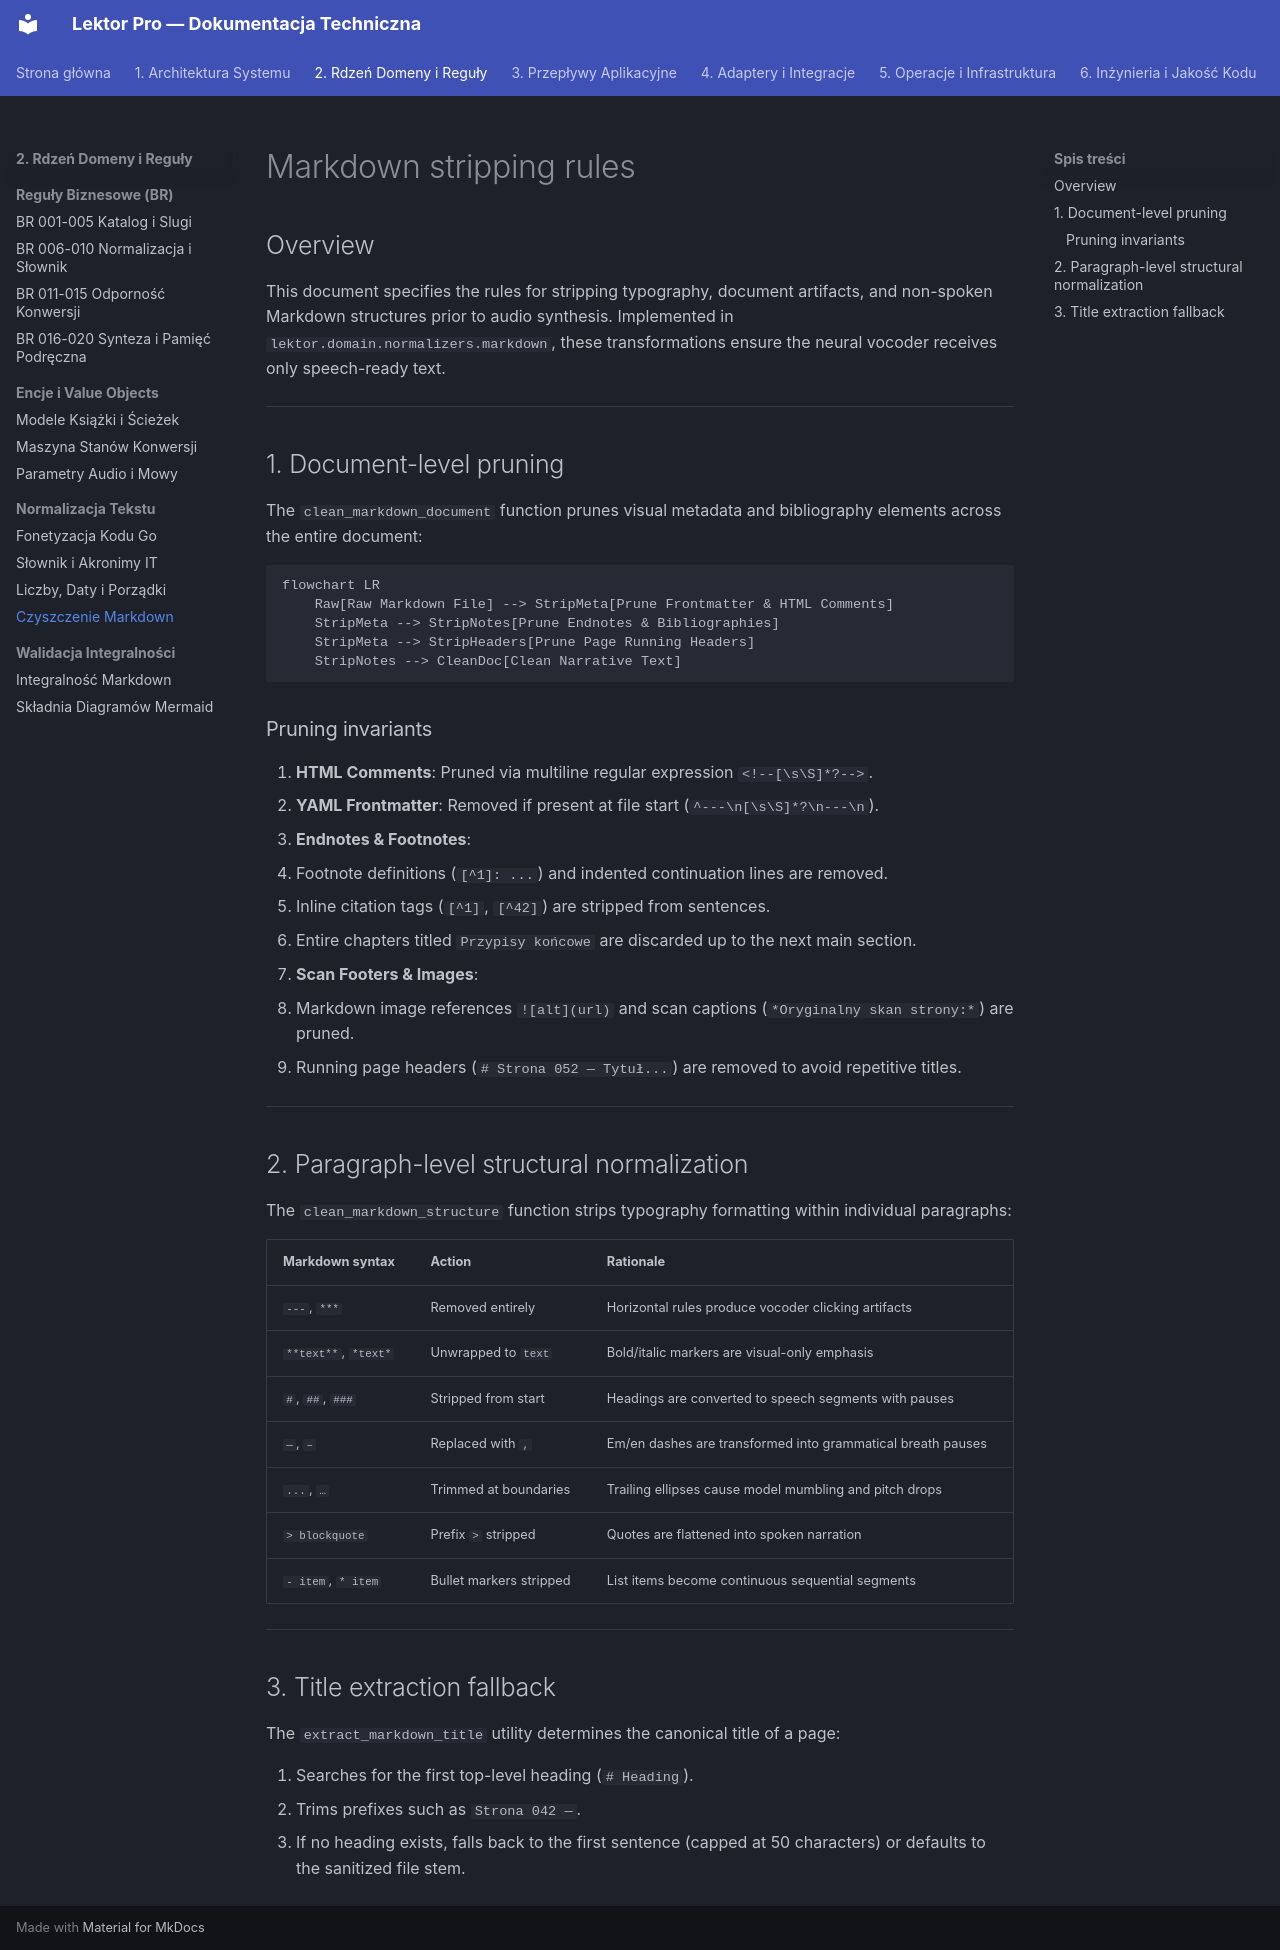

repository: mateusz-kacpura/lektor-pro-book-to-audiobook · page: 02-domain-core/normalization-specs/markdown-stripping-rules/index.html · generator: mkdocs

# Markdown stripping rules

## Overview

This document specifies the rules for stripping typography, document artifacts, and non-spoken Markdown structures prior to audio synthesis. Implemented in `lektor.domain.normalizers.markdown`, these transformations ensure the neural vocoder receives only speech-ready text.

---

## 1. Document-level pruning

The `clean_markdown_document` function prunes visual metadata and bibliography elements across the entire document:

```mermaid
flowchart LR
    Raw[Raw Markdown File] --> StripMeta[Prune Frontmatter & HTML Comments]
    StripMeta --> StripNotes[Prune Endnotes & Bibliographies]
    StripMeta --> StripHeaders[Prune Page Running Headers]
    StripNotes --> CleanDoc[Clean Narrative Text]

```

### Pruning invariants

1. **HTML Comments**: Pruned via multiline regular expression `<!--[\s\S]*?-->`.
2. **YAML Frontmatter**: Removed if present at file start (`^---\n[\s\S]*?\n---\n`).
3. **Endnotes & Footnotes**:
* Footnote definitions (`[^1]: ...`) and indented continuation lines are removed.
* Inline citation tags (`[^1]`, `[^42]`) are stripped from sentences.
* Entire chapters titled `Przypisy końcowe` are discarded up to the next main section.


4. **Scan Footers & Images**:
* Markdown image references `![alt](url)` and scan captions (`*Oryginalny skan strony:*`) are pruned.
* Running page headers (`# Strona 052 — Tytuł...`) are removed to avoid repetitive titles.



---

## 2. Paragraph-level structural normalization

The `clean_markdown_structure` function strips typography formatting within individual paragraphs:

| Markdown syntax | Action | Rationale |
| --- | --- | --- |
| `---`, `***` | Removed entirely | Horizontal rules produce vocoder clicking artifacts |
| `**text**`, `*text*` | Unwrapped to `text` | Bold/italic markers are visual-only emphasis |
| `#`, `##`, `###` | Stripped from start | Headings are converted to speech segments with pauses |
| `—`, `–` | Replaced with `, ` | Em/en dashes are transformed into grammatical breath pauses |
| `...`, `…` | Trimmed at boundaries | Trailing ellipses cause model mumbling and pitch drops |
| `> blockquote` | Prefix `>` stripped | Quotes are flattened into spoken narration |
| `- item`, `* item` | Bullet markers stripped | List items become continuous sequential segments |

---

## 3. Title extraction fallback

The `extract_markdown_title` utility determines the canonical title of a page:

1. Searches for the first top-level heading (`# Heading`).
2. Trims prefixes such as `Strona 042 — `.
3. If no heading exists, falls back to the first sentence (capped at 50 characters) or defaults to the sanitized file stem.
